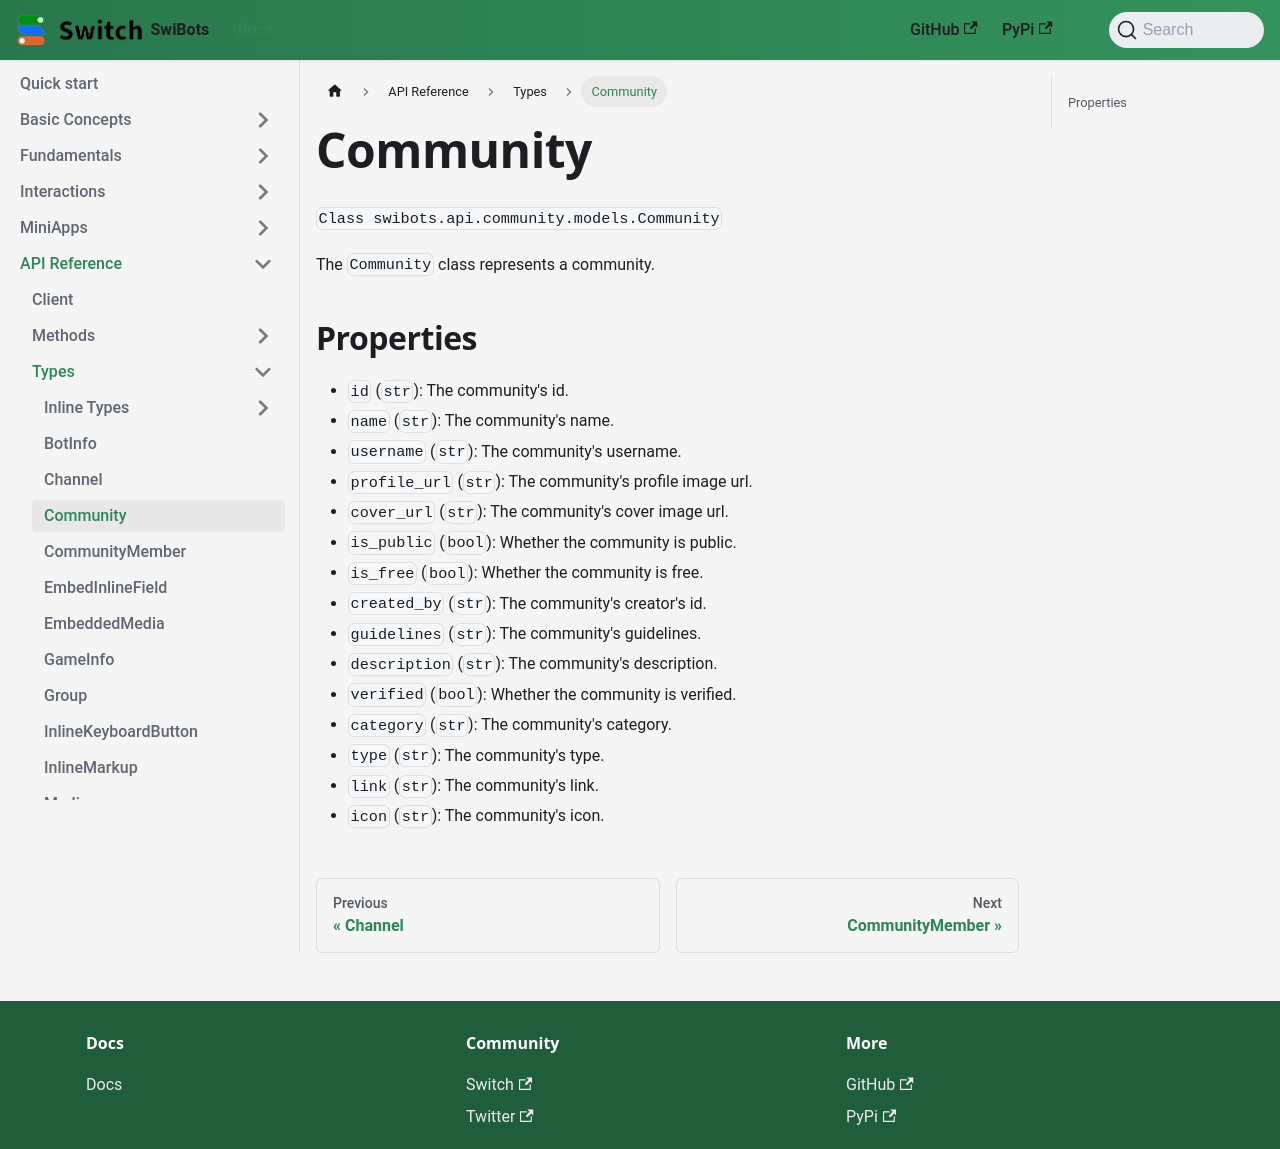

repository: switchcollab/Switch-Bots-Python-Library · page: docs/api_reference/types/community/index.html · generator: docusaurus

# Community

`Class swibots.api.community.models.Community`

The `Community` class represents a community.

## Properties

- `id` (`str`): The community's id.
- `name` (`str`): The community's name.
- `username` (`str`): The community's username.
- `profile_url` (`str`): The community's profile image url.
- `cover_url` (`str`): The community's cover image url.
- `is_public` (`bool`): Whether the community is public.
- `is_free` (`bool`): Whether the community is free.
- `created_by` (`str`): The community's creator's id.
- `guidelines` (`str`): The community's guidelines.
- `description` (`str`): The community's description.
- `verified` (`bool`): Whether the community is verified.
- `category` (`str`): The community's category.
- `type` (`str`): The community's type.
- `link` (`str`): The community's link.
- `icon` (`str`): The community's icon.
